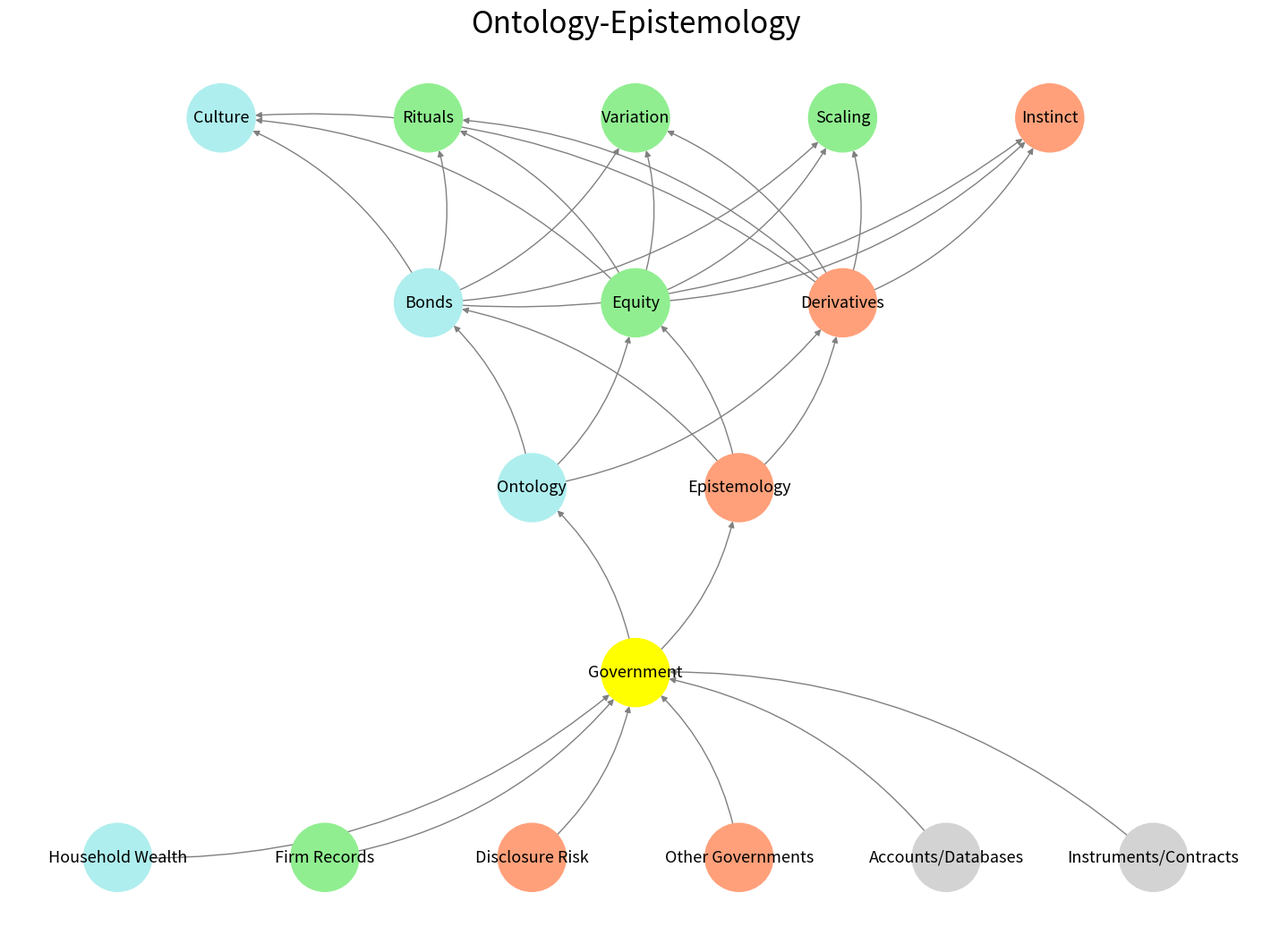

Here is the Python script that generated this plot:
import numpy as np
import matplotlib.pyplot as plt
import networkx as nx
import os

# Ensure the output directory exists
os.makedirs("images", exist_ok=True)

# Define the neural network fractal with updated labels
def define_layers():
    return {
        'Nonself': [
            'Household Wealth', 'Firm Records', 'Disclosure Risk', 
            'Other Governments', 'Accounts/Databases', 'Instruments/Contracts'
        ],
        'Self': ['Government'],  
        'Conflict': ['Ontology', 'Epistemology'],  
        'Negotiation': ['Bonds', 'Equity', 'Derivatives'],  
        "Flourishing": ['Culture', 'Rituals', 'Variation', 'Scaling', 'Instinct']  
    }

# Maintain color assignments with corrected node labels
def assign_colors():
    color_map = {
        'yellow': ['Government'],  
        'paleturquoise': ['Household Wealth', 'Ontology', 'Bonds', 'Culture'],  
        'lightgreen': ['Firm Records', 'Equity', 'Scaling', 'Variation', 'Rituals'],  
        'lightsalmon': [
            'Disclosure Risk', 'Other Governments', 'Epistemology',  
            'Derivatives', 'Instinct'
        ],
        'lightgray': ['Accounts/Databases', 'Instruments/Contracts']  # explicitly assign gray
    }
    return {node: color for color, nodes in color_map.items() for node in nodes}

# Calculate centered x positions for nodes
def calculate_positions(layer, y_offset):
    x_positions = np.linspace(-((len(layer) - 1) / 2), ((len(layer) - 1) / 2), len(layer))
    return [(x, y_offset) for x in x_positions]

# Create and visualize the neural network graph (top-down orientation)
def visualize_nn():
    layers = define_layers()
    colors = assign_colors()
    G = nx.DiGraph()
    pos = {}
    node_colors = []

    # Add nodes and assign top-down positions
    for i, (layer_name, nodes) in enumerate(reversed(list(layers.items()))):
        y_offset = i * -2
        positions = calculate_positions(nodes, y_offset)
        for node, position in zip(nodes, positions):
            G.add_node(node, layer=layer_name)
            pos[node] = position
            node_colors.append(colors.get(node, 'lightgray'))

    # Add edges from Nonself (bottom) to Flourishing (top)
    layer_names = list(layers.keys())
    for i in range(len(layer_names) - 1):
        source_layer = layer_names[i]
        target_layer = layer_names[i + 1]
        for source in layers[source_layer]:
            for target in layers[target_layer]:
                G.add_edge(source, target)

    # Draw the graph
    plt.figure(figsize=(14, 10))
    nx.draw(
        G, pos, with_labels=True, node_color=node_colors, edge_color='gray',
        node_size=3000, font_size=13, connectionstyle="arc3,rad=0.2"
    )
    plt.title("Ontology-Epistemology", fontsize=24)

    # Save image
    plt.savefig("images/ontology-epistemology.jpeg", dpi=300, bbox_inches='tight')

# Run the visualization
visualize_nn()
